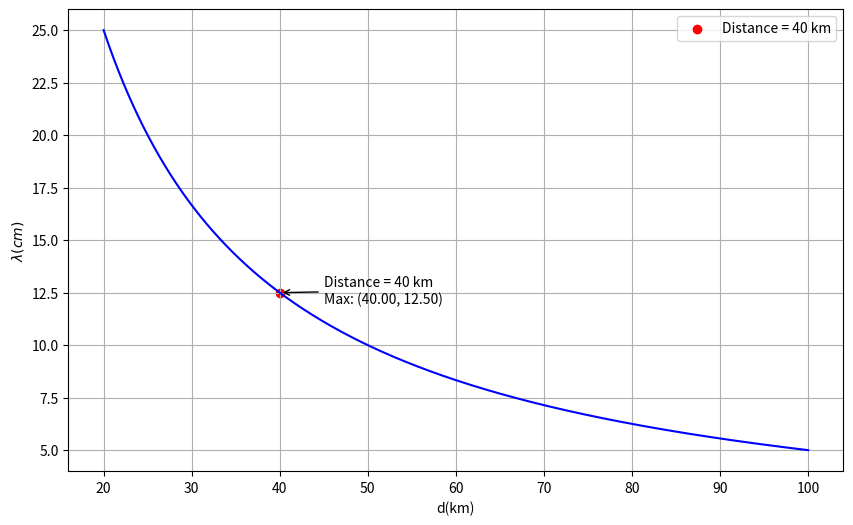

Reproduce this figure in Python. (Note: this script raises an exception after producing the figure.)
import numpy as np
import matplotlib.pyplot as plt
height_of_hill = 50  
distances_between_towers = np.linspace(20, 100, 1000)  
def max_wavelength(distance):
    z_f= distance*5
    wavelength = (height_of_hill**2)/(z_f)
    return wavelength
max_wavelengths = max_wavelength(distances_between_towers)
plt.figure(figsize=(10, 6))
plt.plot(distances_between_towers, max_wavelengths, color='blue')
plt.xlabel('d(km)')
plt.ylabel('$\lambda(cm)$')
plt.grid(True)
distance_40 = 40
max_wavelength_40 = max_wavelength(distance_40)
plt.scatter(distance_40, max_wavelength_40, color='red', label='Distance = 40 km')
plt.annotate(f'Distance = 40 km\nMax: ({distance_40:.2f}, {max_wavelength_40:.2f})',
             xy=(distance_40, max_wavelength_40),
             xytext=(distance_40 + 5, max_wavelength_40 - 0.5),
             arrowprops=dict(facecolor='black', arrowstyle='->'))
plt.legend()
plt.savefig('fig/fig2.png')
plt.show()
